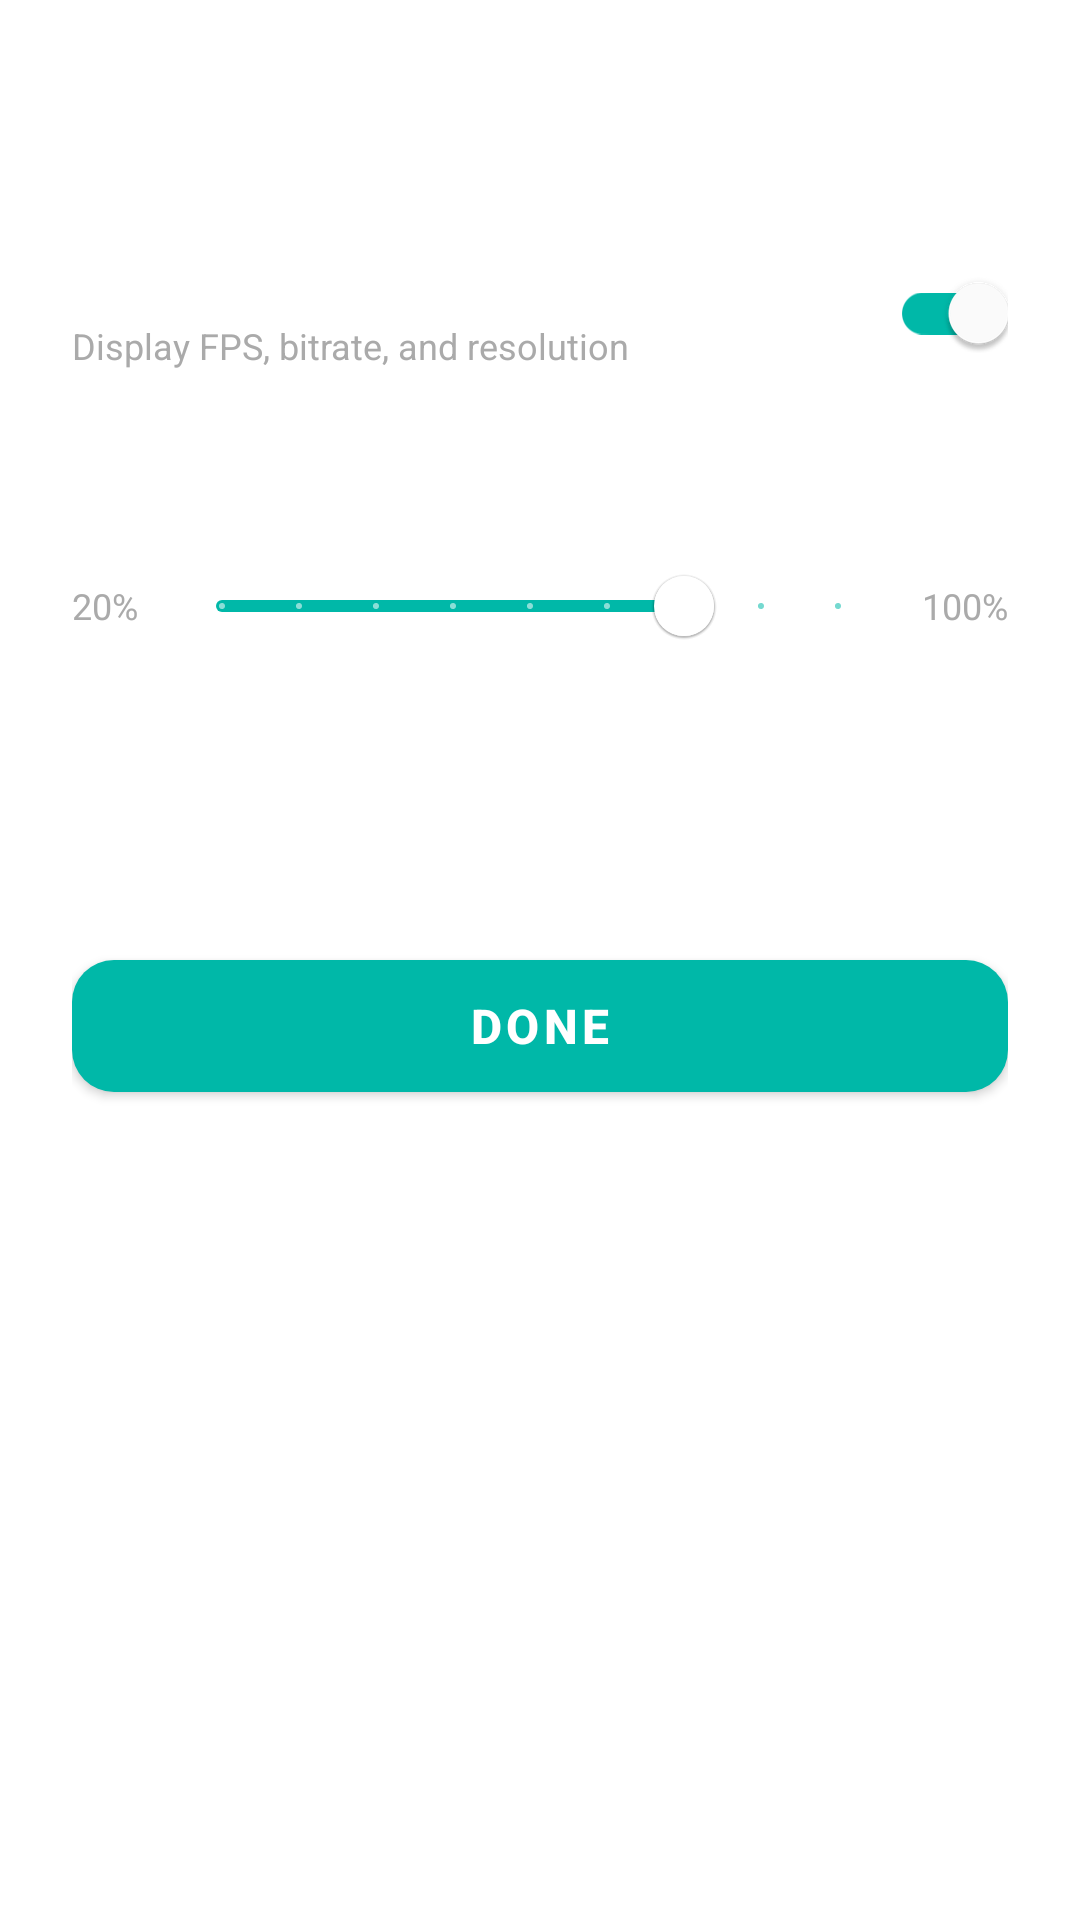

Produce the Android XML layout that renders to this screen, including the resource entries it uses.
<!-- AndroidManifest.xml: application theme AppTheme -->
<!-- res/layout/bottom_sheet_settings.xml -->
<?xml version="1.0" encoding="utf-8"?>
<LinearLayout
    xmlns:android="http://schemas.android.com/apk/res/android"
    xmlns:app="http://schemas.android.com/apk/res-auto"
    android:layout_width="match_parent"
    android:layout_height="wrap_content"
    android:orientation="vertical"
    android:padding="24dp"
    android:background="@drawable/bottom_sheet_background">

    
    <TextView
        android:layout_width="match_parent"
        android:layout_height="wrap_content"
        android:text="Display Settings"
        android:textColor="#FFFFFF"
        android:textSize="24sp"
        android:textStyle="bold"
        android:layout_marginBottom="24dp" />

    
    <LinearLayout
        android:layout_width="match_parent"
        android:layout_height="wrap_content"
        android:orientation="horizontal"
        android:gravity="center_vertical"
        android:layout_marginBottom="20dp">

        <LinearLayout
            android:layout_width="0dp"
            android:layout_height="wrap_content"
            android:layout_weight="1"
            android:orientation="vertical">
            <TextView
                android:layout_width="wrap_content"
                android:layout_height="wrap_content"
                android:text="Show Stats Overlay"
                android:textColor="#FFFFFF"
                android:textSize="16sp"
                android:textStyle="bold" />
            <TextView
                android:layout_width="wrap_content"
                android:layout_height="wrap_content"
                android:text="Display FPS, bitrate, and resolution"
                android:textColor="#AAAAAA"
                android:textSize="12sp" />
        </LinearLayout>

        <com.google.android.material.switchmaterial.SwitchMaterial
            android:id="@+id/showStatsSwitch"
            android:layout_width="wrap_content"
            android:layout_height="wrap_content"
            android:checked="true"
            app:thumbTint="#FFFFFF"
            app:trackTint="@color/brand_primary" />
    </LinearLayout>

    
    <TextView
        android:layout_width="wrap_content"
        android:layout_height="wrap_content"
        android:text="Overlay Opacity"
        android:textColor="#FFFFFF"
        android:textSize="16sp"
        android:textStyle="bold"
        android:layout_marginBottom="8dp" />

    <LinearLayout
        android:layout_width="match_parent"
        android:layout_height="wrap_content"
        android:orientation="horizontal"
        android:gravity="center_vertical"
        android:layout_marginBottom="24dp">

        <TextView
            android:layout_width="wrap_content"
            android:layout_height="wrap_content"
            android:text="20%"
            android:textColor="#AAAAAA"
            android:textSize="12sp"
            android:layout_marginEnd="12dp" />

        <com.google.android.material.slider.Slider
            android:id="@+id/opacitySlider"
            android:layout_width="0dp"
            android:layout_height="wrap_content"
            android:layout_weight="1"
            android:valueFrom="0.2"
            android:valueTo="1.0"
            android:value="0.8"
            android:stepSize="0.1"
            app:thumbColor="#FFFFFF"
            app:trackColorActive="@color/brand_primary"
            app:trackColorInactive="#33FFFFFF" />

        <TextView
            android:layout_width="wrap_content"
            android:layout_height="wrap_content"
            android:text="100%"
            android:textColor="#AAAAAA"
            android:textSize="12sp"
            android:layout_marginStart="12dp" />
    </LinearLayout>

    
    <com.google.android.material.button.MaterialButton
        android:id="@+id/resetPositionButton"
        style="@style/Widget.MaterialComponents.Button.OutlinedButton"
        android:layout_width="match_parent"
        android:layout_height="48dp"
        android:text="Reset Overlay Position"
        android:textColor="#FFFFFF"
        app:strokeColor="#FFFFFF"
        app:strokeWidth="1dp"
        app:cornerRadius="12dp"
        android:layout_marginBottom="16dp" />

    
    <com.google.android.material.button.MaterialButton
        android:id="@+id/closeButton"
        android:layout_width="match_parent"
        android:layout_height="56dp"
        android:text="DONE"
        android:textSize="16sp"
        android:textStyle="bold"
        app:cornerRadius="14dp"
        app:backgroundTint="@color/brand_primary" />

</LinearLayout>
<!-- resources referenced by this layout -->
<resources>
  <color name="brand_primary">#00B8A8</color>
  <style name="AppTheme" parent="Theme.MaterialComponents.DayNight.NoActionBar">
          <item name="colorPrimary">@color/brand_primary</item>
          <item name="colorPrimaryDark">@color/brand_primary_dark</item>
          <item name="colorAccent">@color/brand_accent</item>
          <item name="android:statusBarColor">@color/brand_surface</item>
          <item name="android:navigationBarColor">@color/brand_surface</item>
      </style>
  <color name="brand_primary_dark">#063532</color>
  <color name="brand_accent">#FFA340</color>
  <color name="brand_surface">#0E1414</color>
</resources>
